Run: headless pygame with SDL's dummy video driver; simulated clock (each Clock.tick advances the game by its frame time, no real sleeping); random seed 0; keys injected as events and as key.get_pressed() state; no mouse input.
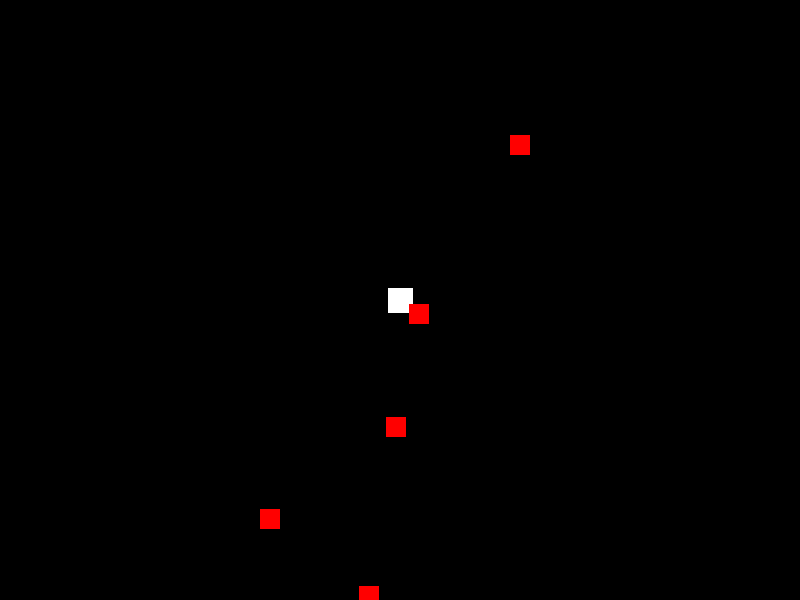
Frame 1 of 1 · flips 1–60 · no input (game ended)

The pygame program that drew these frames:

#В этом примере игровой механикой является управление игроком (белый квадрат) с помощью клавиш с
# о стрелками для избегания врагов (красные квадраты), которые двигаются в случайных направлениях.
# Игра заканчивается, как только игрок сталкивается с одним из врагов.


import pygame
import random
from pygame.locals import *

# Инициализация Pygame
pygame.init()

# Параметры экрана
SCREEN_WIDTH = 800
SCREEN_HEIGHT = 600
screen = pygame.display.set_mode((SCREEN_WIDTH, SCREEN_HEIGHT))

# Цвета
BLACK = (0, 0, 0)
WHITE = (255, 255, 255)
RED = (255, 0, 0)

# ФПС
FPS = 60
clock = pygame.time.Clock()

class Player(pygame.sprite.Sprite):
    def __init__(self):
        super().__init__()
        self.surf = pygame.Surface((25, 25))
        self.surf.fill(WHITE)
        self.rect = self.surf.get_rect(center=(SCREEN_WIDTH /2, SCREEN_HEIGHT /2))
        self.speed = 2

    def update(self):
        keys = pygame.key.get_pressed()
        if keys[K_UP]:
            self.rect.move_ip(0, -self.speed)
        if keys[K_DOWN]:
            self.rect.move_ip(0, self.speed)
        if keys[K_LEFT]:
            self.rect.move_ip(-self.speed, 0)
        if keys[K_RIGHT]:
            self.rect.move_ip(self.speed, 0)

        # Ограничение движения по экрану
        if self.rect.left < 0:
            self.rect.left = 0
        if self.rect.right > SCREEN_WIDTH:
            self.rect.right = SCREEN_WIDTH
        if self.rect.top <= 0:
            self.rect.top = 0
        if self.rect.bottom >= SCREEN_HEIGHT:
            self.rect.bottom = SCREEN_HEIGHT

class Enemy(pygame.sprite.Sprite):
    def __init__(self):
        super().__init__()
        self.surf = pygame.Surface((20, 20))
        self.surf.fill(RED)
        self.rect = self.surf.get_rect(center=(random.randint(0, SCREEN_WIDTH), random.randint(0, SCREEN_HEIGHT)))
        self.speed = random.randint(2, 5)

    def update(self):
        self.rect.move_ip(self.speed, random.randint(-5, 5))
        if self.rect.right < 0 or self.rect.left > SCREEN_WIDTH or self.rect.top > SCREEN_HEIGHT or self.rect.bottom < 0:
            self.rect.center = (random.randint(0, SCREEN_WIDTH), random.randint(0, SCREEN_HEIGHT))

# Создание групп спрайтов
all_sprites = pygame.sprite.Group()
enemies = pygame.sprite.Group()
player = Player()

all_sprites.add(player)

# Создание врагов
for _ in range(5):
    new_enemy = Enemy()
    all_sprites.add(new_enemy)
    enemies.add(new_enemy)

# Основной игровой цикл
running = True
while running:
    for event in pygame.event.get():
        if event.type == QUIT:
            running = False

    # Обновление
    player.update()
    enemies.update()

    # Проверка коллизий
    if pygame.sprite.spritecollideany(player, enemies):
        running = False

    # Рендеринг
    screen.fill(BLACK)
    for entity in all_sprites:
        screen.blit(entity.surf, entity.rect)

    pygame.display.flip()
    clock.tick(FPS)

pygame.quit()
